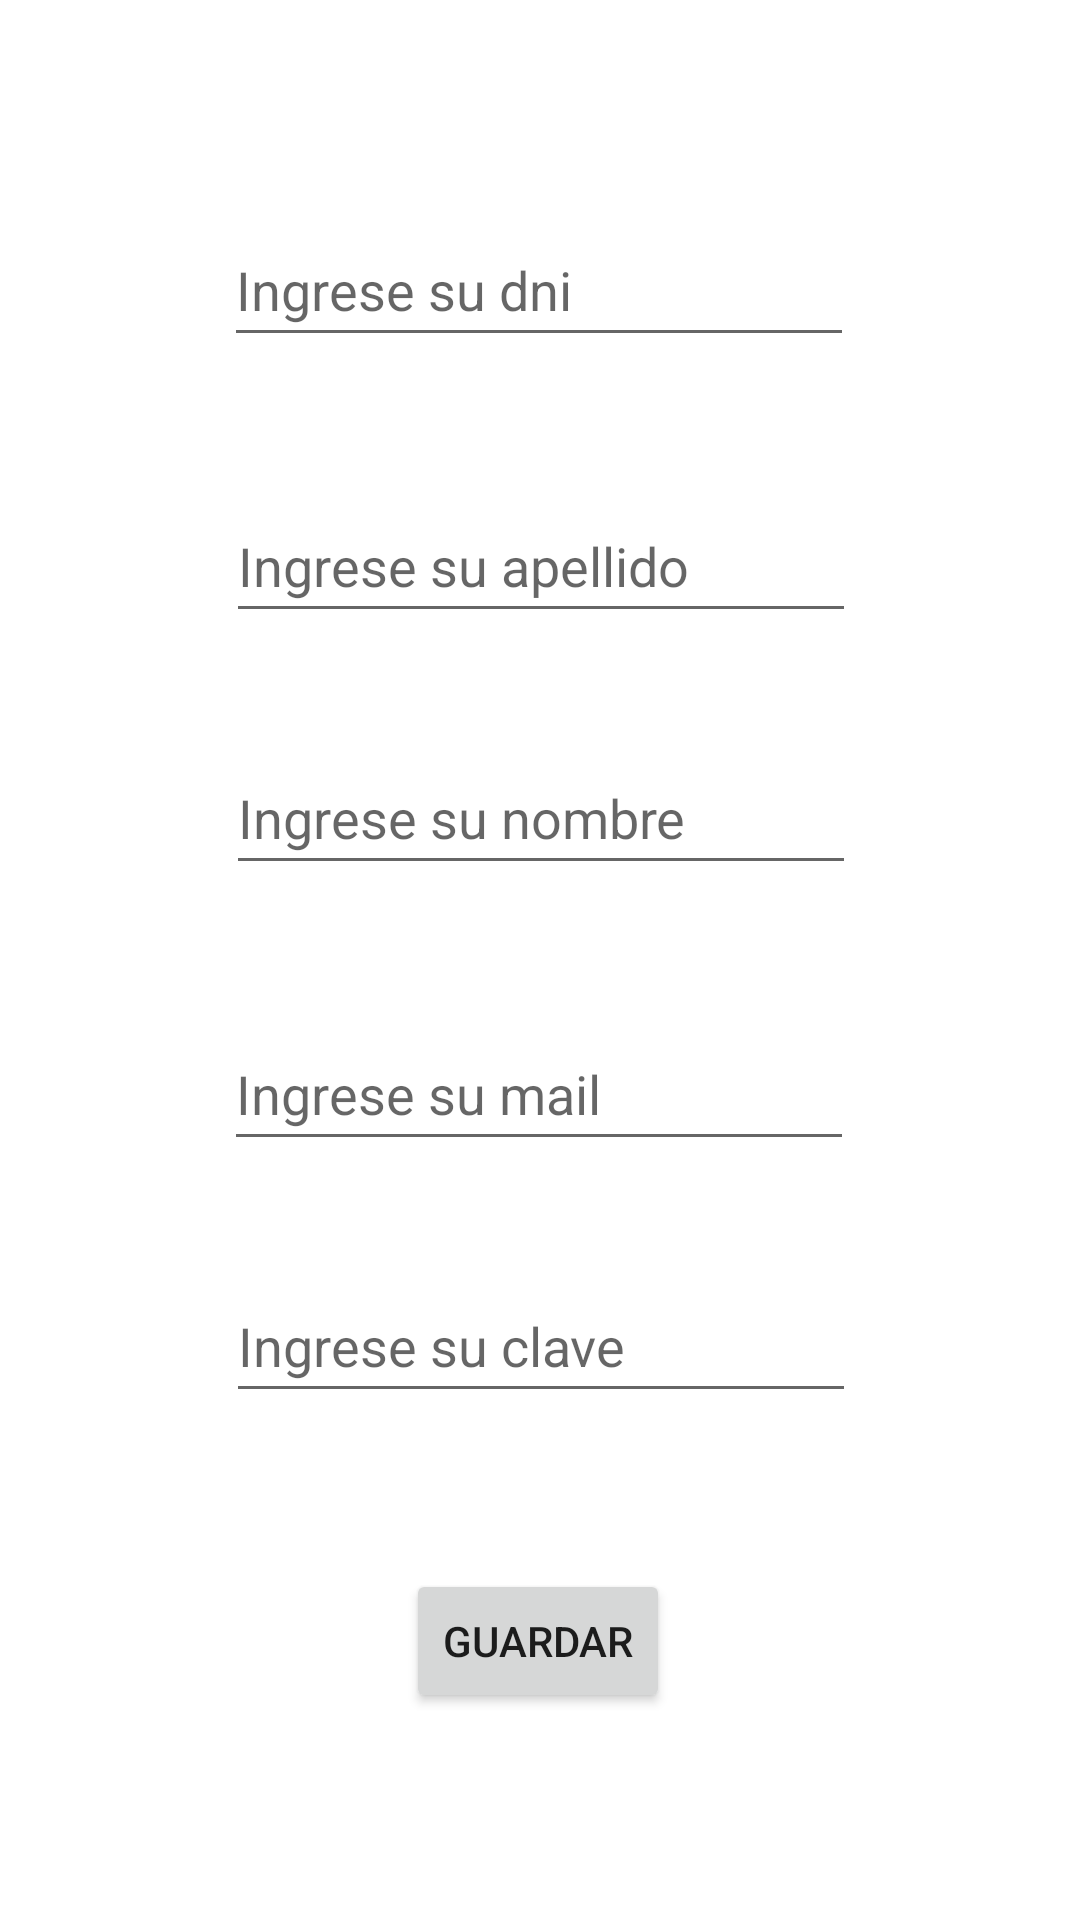

Android layout source for this screen:
<!-- AndroidManifest.xml: application theme Theme.LoginConArchivo -->
<!-- res/layout/activity_registro.xml -->
<?xml version="1.0" encoding="utf-8"?>
<androidx.constraintlayout.widget.ConstraintLayout xmlns:android="http://schemas.android.com/apk/res/android"
    xmlns:app="http://schemas.android.com/apk/res-auto"
    xmlns:tools="http://schemas.android.com/tools"
    android:layout_width="match_parent"
    android:layout_height="match_parent"
    tools:context=".ui.registro.Registro">

    <TextView
        android:id="@+id/tvRegAviso"
        android:layout_width="match_parent"
        android:layout_height="wrap_content"
        android:layout_marginTop="16dp"
        android:text=""
        android:visibility="invisible"
        android:layout_marginHorizontal="16dp"
        app:layout_constraintEnd_toEndOf="parent"
        app:layout_constraintHorizontal_bias="0.0"
        app:layout_constraintStart_toStartOf="parent"
        app:layout_constraintTop_toTopOf="parent" />

    <EditText
        android:id="@+id/etRegdni"
        android:layout_width="wrap_content"
        android:layout_height="wrap_content"
        android:layout_marginTop="36dp"
        android:ems="10"
        android:inputType="textPersonName"
        android:minHeight="48dp"
        android:hint="Ingrese su dni"
        app:layout_constraintEnd_toEndOf="parent"
        app:layout_constraintHorizontal_bias="0.497"
        app:layout_constraintStart_toStartOf="parent"
        app:layout_constraintTop_toBottomOf="@+id/tvRegAviso" />


    <EditText
        android:id="@+id/etRegAp"
        android:layout_width="wrap_content"
        android:layout_height="wrap_content"
        android:layout_marginTop="44dp"
        android:ems="10"
        android:inputType="textPersonName"
        android:minHeight="48dp"
        android:hint="Ingrese su apellido"
        app:layout_constraintEnd_toEndOf="parent"
        app:layout_constraintHorizontal_bias="0.502"
        app:layout_constraintStart_toStartOf="parent"
        app:layout_constraintTop_toBottomOf="@+id/etRegdni" />

    <EditText
        android:id="@+id/etRegNom"
        android:layout_width="wrap_content"
        android:layout_height="wrap_content"
        android:layout_marginTop="36dp"
        android:ems="10"
        android:inputType="textPersonName"
        android:minHeight="48dp"
        android:hint="Ingrese su nombre"
        app:layout_constraintEnd_toEndOf="parent"
        app:layout_constraintHorizontal_bias="0.502"
        app:layout_constraintStart_toStartOf="parent"
        app:layout_constraintTop_toBottomOf="@+id/etRegAp" />

    <EditText
        android:id="@+id/etRegMail"
        android:layout_width="wrap_content"
        android:layout_height="wrap_content"
        android:layout_marginTop="44dp"
        android:ems="10"
        android:inputType="textEmailAddress"
        android:minHeight="48dp"
        android:hint="Ingrese su mail"
        app:layout_constraintEnd_toEndOf="parent"
        app:layout_constraintHorizontal_bias="0.497"
        app:layout_constraintStart_toStartOf="parent"
        app:layout_constraintTop_toBottomOf="@+id/etRegNom"
        tools:ignore="SpeakableTextPresentCheck" />

    <EditText
        android:id="@+id/etRegPass"
        android:layout_width="wrap_content"
        android:layout_height="wrap_content"
        android:layout_marginTop="36dp"
        android:ems="10"
        android:inputType="textPassword"
        android:minHeight="48dp"
        android:hint="Ingrese su clave"
        app:layout_constraintEnd_toEndOf="parent"
        app:layout_constraintHorizontal_bias="0.502"
        app:layout_constraintStart_toStartOf="parent"
        app:layout_constraintTop_toBottomOf="@+id/etRegMail"
        tools:ignore="SpeakableTextPresentCheck" />

    <Button
        android:id="@+id/btRegGuardar"
        android:layout_width="wrap_content"
        android:layout_height="wrap_content"
        android:layout_marginTop="52dp"
        android:text="Guardar"
        app:layout_constraintBottom_toBottomOf="parent"
        app:layout_constraintEnd_toEndOf="parent"
        app:layout_constraintHorizontal_bias="0.498"
        app:layout_constraintStart_toStartOf="parent"
        app:layout_constraintTop_toBottomOf="@+id/etRegPass"
        app:layout_constraintVertical_bias="0.0" />

    </androidx.constraintlayout.widget.ConstraintLayout>
<!-- resources referenced by this layout -->
<resources>
  <style name="Theme.LoginConArchivo" parent="Theme.MaterialComponents.DayNight.DarkActionBar">
          
          <item name="colorPrimary">@color/purple_500</item>
          <item name="colorPrimaryVariant">@color/purple_700</item>
          <item name="colorOnPrimary">@color/white</item>
          
          <item name="colorSecondary">@color/teal_200</item>
          <item name="colorSecondaryVariant">@color/teal_700</item>
          <item name="colorOnSecondary">@color/black</item>
          
          <item name="android:statusBarColor" tools:targetApi="l">?attr/colorPrimaryVariant</item>
          
      </style>
  <!-- not gathered from this repository: default colours our renderer supplied (Android Studio template values) -->
  <color name="purple_500">#FF6200EE</color>
  <color name="purple_700">#FF3700B3</color>
  <color name="teal_200">#FF03DAC5</color>
  <color name="teal_700">#FF018786</color>
  <color name="black">#FF000000</color>
  <color name="white">#FFFFFFFF</color>
</resources>
